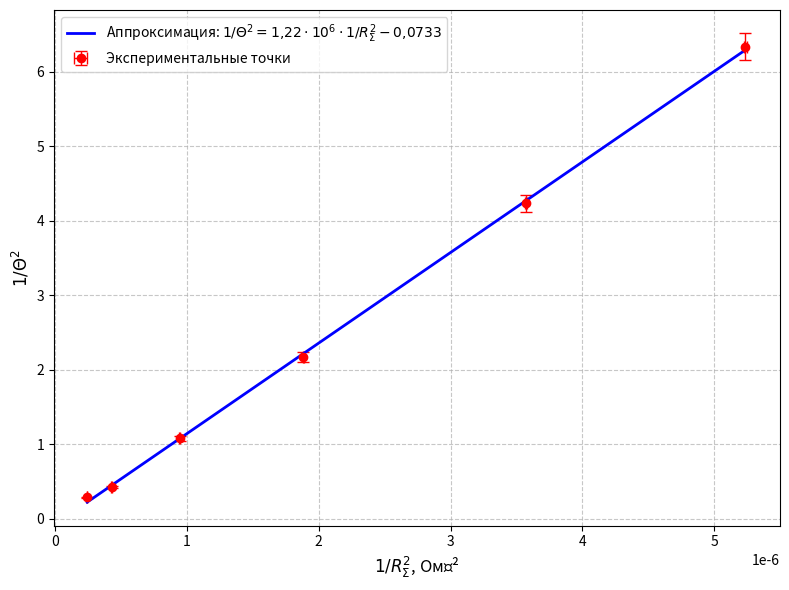

Write the Python code that produced this figure.
import numpy as np
import matplotlib.pyplot as plt
from scipy import stats

# Данные из таблицы
inv_R2 = np.array([5.23645E-06, 3.57346E-06, 1.88168E-06, 9.44429E-07, 4.27745E-07, 2.42905E-07])  # 1/Ом²
inv_theta2 = np.array([6.33270407, 4.230202378, 2.169255962, 1.079113914, 0.421412665, 0.285417175])  # 1/θ²

# Исходные данные для расчета погрешностей
R_exp = np.array([437, 529, 729, 1029, 1529, 2029])  # Экспериментальные сопротивления, Ом
theta = np.array([0.397, 0.486, 0.679, 0.963, 1.540, 1.872])  # Значения θ

# Расчет погрешностей
delta_R = 0.5  # Погрешность R, Ом
delta_rel_ab = 0.01  # Относительная погрешность a и b (1%)

# Погрешность 1/R²: Δ(1/R²) = (2/R³) * ΔR
delta_inv_R2 = (2 / R_exp**3) * delta_R

# Погрешность θ: Δθ = θ * √((Δa/a)² + (Δb/b)²) = θ * √(0.01² + 0.01²) = θ * 0.01414
delta_theta = theta * np.sqrt(2 * delta_rel_ab**2)

# Погрешность 1/θ²: Δ(1/θ²) = (2/θ³) * Δθ
delta_inv_theta2 = (2 / theta**3) * delta_theta

# Линейная регрессия (МНК)
slope, intercept, r_value, p_value, std_err = stats.linregress(inv_R2, inv_theta2)

# Создание точек для аппроксимирующей прямой
inv_R2_line = np.linspace(inv_R2.min(), inv_R2.max(), 100)
inv_theta2_line = slope * inv_R2_line + intercept

# Построение графика с погрешностями
plt.figure(figsize=(8, 6))
plt.errorbar(inv_R2, inv_theta2, 
             xerr=delta_inv_R2, 
             yerr=delta_inv_theta2,
             fmt='ro', 
             markersize=6, 
             capsize=4,
             capthick=1,
             elinewidth=1,
             label='Экспериментальные точки')

plt.plot(inv_R2_line, inv_theta2_line, 'b-', linewidth=2, 
         label=r'Аппроксимация: $1/\Theta^2 = 1{,}22\cdot10^6 \cdot 1/R_{\Sigma}^2 - 0{,}0733$')

# Настройка графика
plt.xlabel(r'$1/R_{\Sigma}^2$, Ом⁻²', fontsize=12)
plt.ylabel('$1/\\Theta^2$', fontsize=12)
plt.legend(fontsize=10)
plt.grid(True, linestyle='--', alpha=0.7)

# Вывод параметров аппроксимации
print(f"Коэффициент наклона: {slope:.2e}")
print(f"Свободный член: {intercept:.4f}")
print(f"Коэффициент детерминации R²: {r_value**2:.4f}")
print(f"Стандартная ошибка наклона: {std_err:.2e}")

plt.tight_layout()
plt.show()